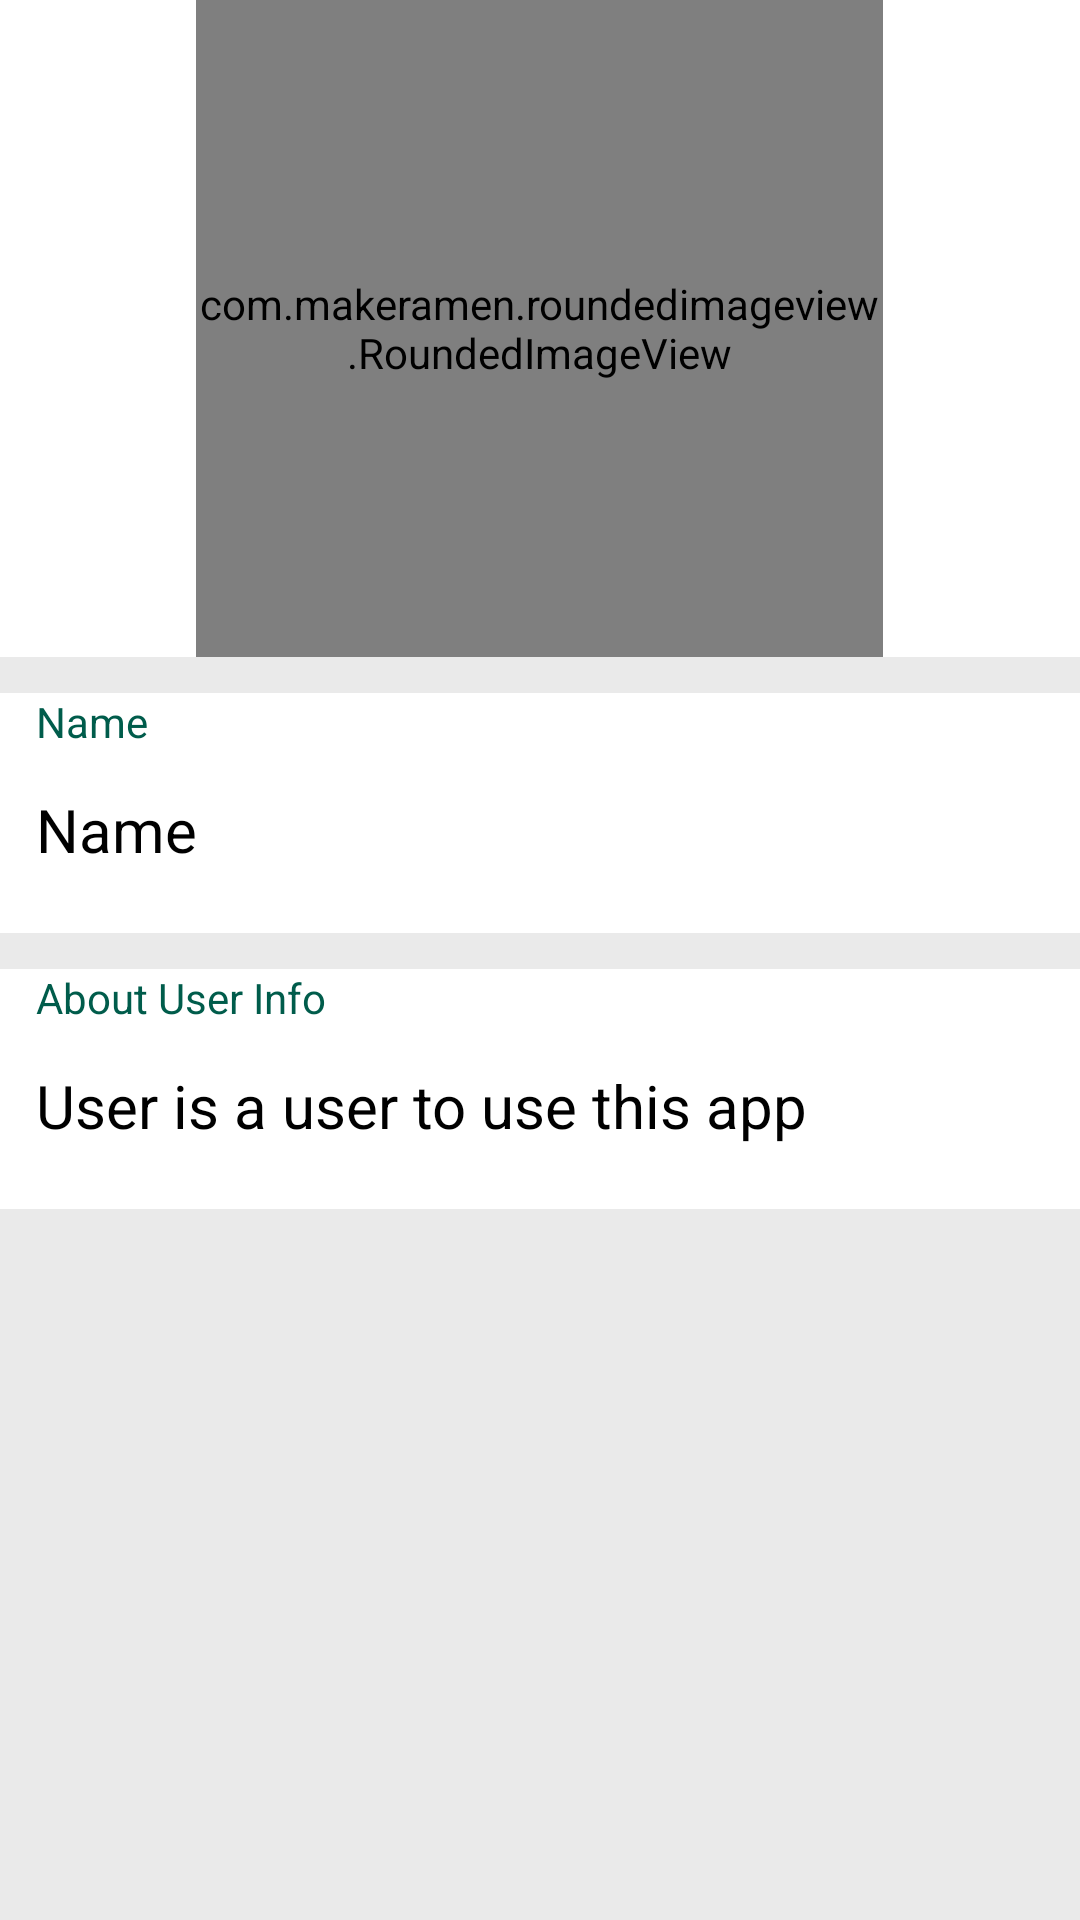

Produce the Android XML layout that renders to this screen, including the resource entries it uses.
<!-- AndroidManifest.xml: application theme Theme.FriendCircle -->
<!-- res/layout/activity_see_user_pofile.xml -->
<?xml version="1.0" encoding="utf-8"?>
<androidx.constraintlayout.widget.ConstraintLayout xmlns:android="http://schemas.android.com/apk/res/android"
    xmlns:app="http://schemas.android.com/apk/res-auto"
    xmlns:tools="http://schemas.android.com/tools"
    android:layout_width="match_parent"
    android:background="#eaeaea"
    android:layout_height="match_parent"
    tools:context=".user.SeeUserProfile">

    <LinearLayout
        android:id="@+id/imagecCntervar"
        android:layout_width="match_parent"
        android:layout_height="wrap_content"
        android:orientation="vertical"
        android:background="@color/white"
        app:layout_constraintEnd_toEndOf="parent"
        app:layout_constraintStart_toStartOf="parent"
        app:layout_constraintTop_toTopOf="parent">
        <com.makeramen.roundedimageview.RoundedImageView
            android:id="@+id/userImage"
            android:layout_width="229dp"
            android:layout_height="219dp"
            android:scaleType="center"
            android:adjustViewBounds="true"
            app:riv_corner_radius="30dip"
            app:riv_border_width="2dip"
            android:layout_gravity="center"
            app:riv_border_color="#333333"
            android:src="@drawable/userimage"
            app:riv_oval="true" />
    </LinearLayout>
    <LinearLayout
        android:id="@+id/Namebox"
        android:layout_width="match_parent"
        android:layout_height="80dp"
        android:orientation="vertical"
        android:background="@color/white"
        android:layout_marginTop="12dp"
        app:layout_constraintStart_toStartOf="parent"
        app:layout_constraintStart_toEndOf="parent"
        app:layout_constraintTop_toBottomOf="@+id/imagecCntervar">


        <TextView
            android:textColor="@color/green"
            android:layout_marginStart="12dp"
            android:layout_width="match_parent"
            android:layout_height="wrap_content"
            android:text="Name" />
        <TextView
            android:id="@+id/UserName"
            android:textColor="@color/black"
            android:layout_width="match_parent"
            android:layout_marginTop="13dp"
            android:layout_height="wrap_content"
            android:textSize="20sp"
            android:layout_marginStart="12dp"
            android:text="Name" />


    </LinearLayout>

    <LinearLayout
        android:id="@+id/PhoneText"
        android:layout_width="match_parent"
        android:layout_height="80dp"
        android:layout_marginTop="12dp"
        android:background="@color/white"
        android:orientation="vertical"
        app:layout_constraintStart_toEndOf="parent"
        app:layout_constraintStart_toStartOf="parent"
        app:layout_constraintTop_toBottomOf="@+id/Namebox">

        <TextView
            android:id="@+id/phone"
            android:layout_width="match_parent"
            android:layout_height="wrap_content"
            android:layout_marginStart="12dp"
            android:text="About User Info "
            android:textColor="@color/green" />

        <TextView
            android:id="@+id/bio"
            android:layout_width="match_parent"
            android:layout_height="wrap_content"
            android:layout_marginStart="12dp"
            android:layout_marginTop="13dp"
            android:text="User is a user to use this app"
            android:textColor="@color/black"
            android:textSize="20sp" />
    </LinearLayout>


</androidx.constraintlayout.widget.ConstraintLayout>
<!-- resources referenced by this layout -->
<resources>
  <color name="black">#FF000000</color>
  <color name="green">#005c4b</color>
  <color name="white">#ffffff</color>
  <style name="Theme.FriendCircle" parent="Theme.MaterialComponents.Light.DarkActionBar">
          
          <item name="colorPrimary">@color/green</item>
          <item name="colorPrimaryVariant">@color/green</item>
          <item name="colorOnPrimary">@color/white</item>
          
          <item name="colorSecondary">@color/teal_200</item>
          <item name="colorSecondaryVariant">@color/teal_700</item>
          <item name="colorOnSecondary">@color/black</item>
          
          <item name="android:statusBarColor">?attr/colorPrimaryVariant</item>
          
      </style>
  <color name="teal_200">#FF03DAC5</color>
  <color name="teal_700">#FF018786</color>
</resources>
